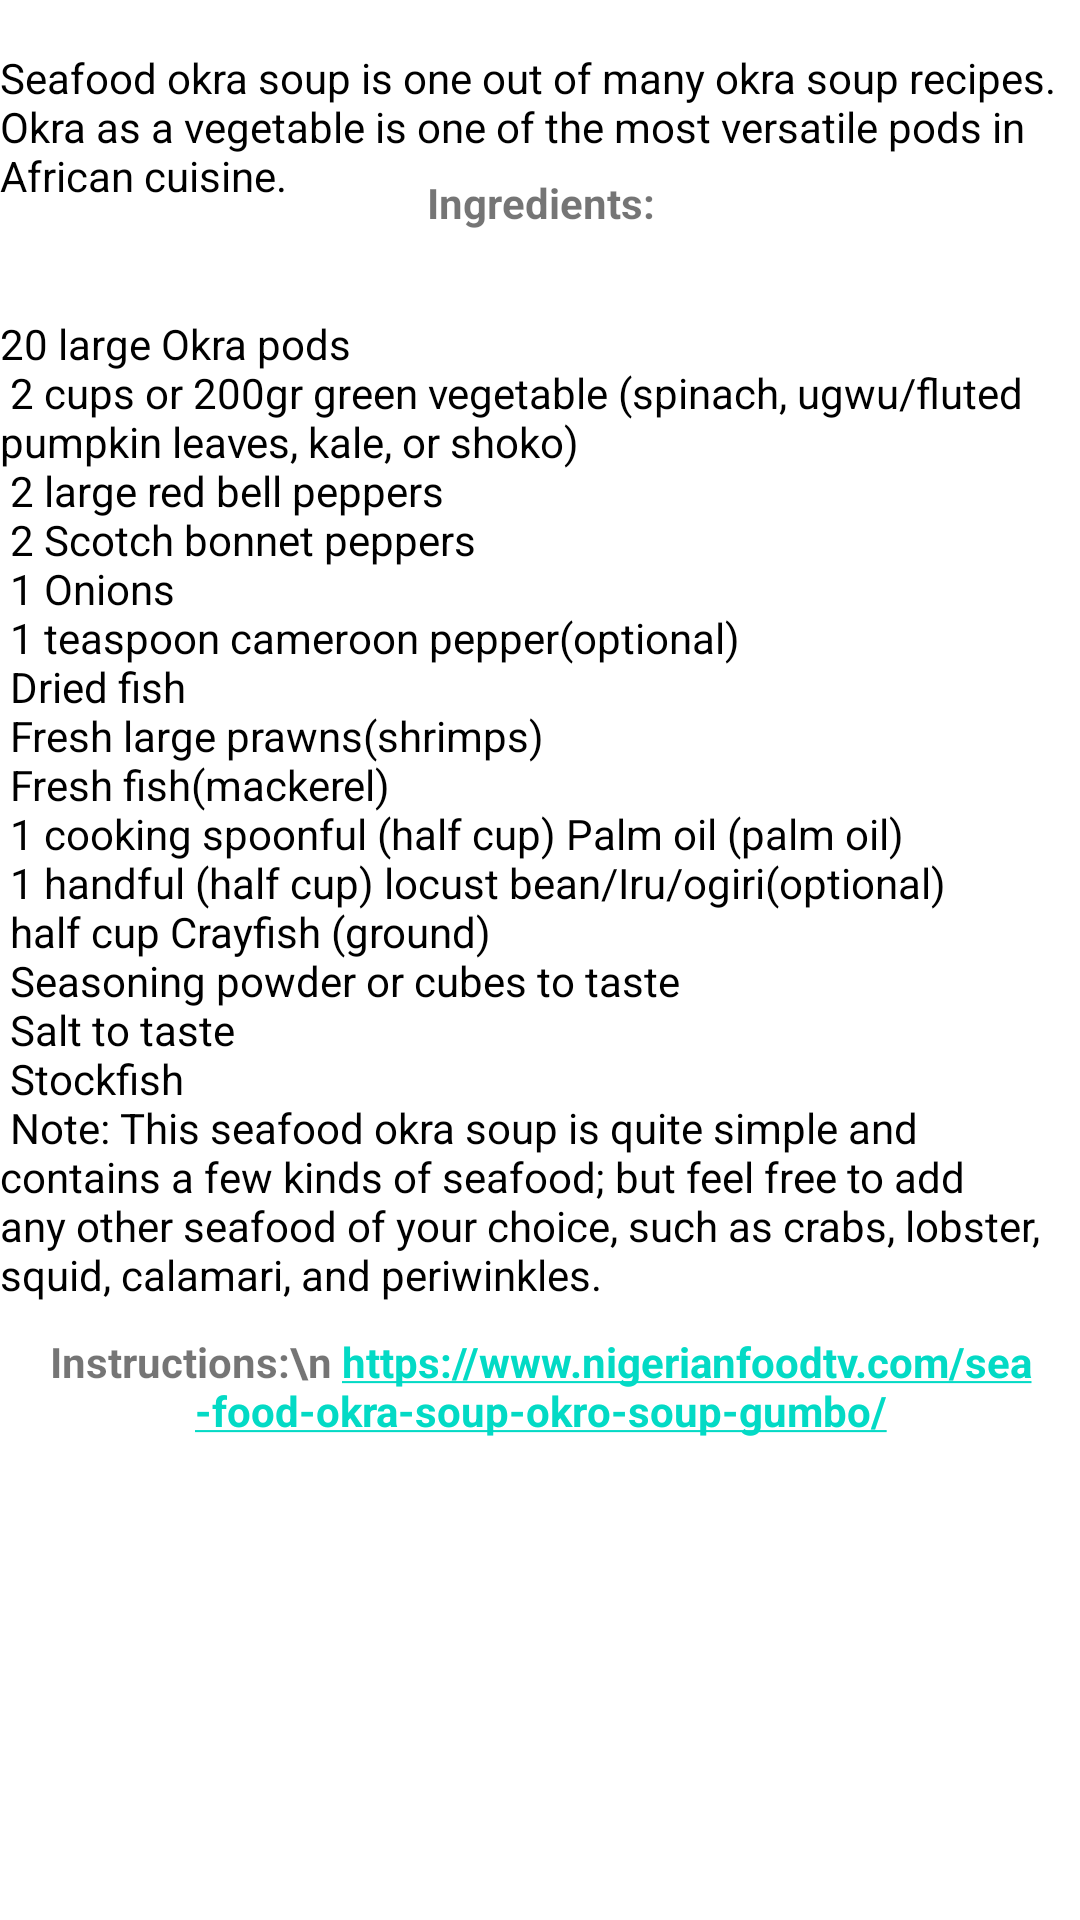

Reconstruct the res/layout file that produces this screen, plus the resources it refers to.
<!-- AndroidManifest.xml: application theme Theme.MesRecettes -->
<!-- res/layout/activity_item2.xml -->
<?xml version="1.0" encoding="utf-8"?>
<androidx.constraintlayout.widget.ConstraintLayout xmlns:android="http://schemas.android.com/apk/res/android"
    xmlns:app="http://schemas.android.com/apk/res-auto"
    xmlns:tools="http://schemas.android.com/tools"
    android:layout_width="match_parent"
    android:layout_height="match_parent"
    tools:context=".Item2Activity">


    <TextView
        android:id="@+id/Intro"
        android:layout_width="wrap_content"
        android:layout_height="wrap_content"

        android:layout_marginBottom="423dp"
        android:text="@string/nseafood_okra_soup_is_one_out_of_many_okra_soup_recipes_okra_as_a_vegetable_is_one_of_the_most_versatile_pods_in_african_cuisine"
        android:textColor="@color/black"
        android:textSize="14sp"
        app:layout_constraintEnd_toEndOf="parent"
        app:layout_constraintHorizontal_bias="0.0"
        app:layout_constraintStart_toStartOf="parent"
        app:layout_constraintTop_toTopOf="parent" />

    <TextView
        android:id="@+id/title"
        android:layout_width="wrap_content"
        android:layout_height="wrap_content"
        android:layout_marginTop="58dp"
        android:gravity="center"
        android:text="Ingredients:"
        android:textSize="14sp"
        android:textStyle="bold"
        app:layout_constraintEnd_toEndOf="parent"
        app:layout_constraintStart_toStartOf="parent"
        app:layout_constraintTop_toTopOf="@+id/Intro" />

    <TextView
        android:id="@+id/ingredients"
        android:layout_width="wrap_content"
        android:layout_height="wrap_content"
        android:layout_marginTop="28dp"
        android:text="@string/_20_large_okra_pods_n_2_cups_or_200gr_green_vegetable_spinach_ugwu_fluted_pumpkin_leaves_kale_or_shoko_n_2_large_red_bell_peppers_n_2_scotch_bonnet_peppers_n_1_onions_n_1_teaspoon_cameroon_pepper_optional_n_dried_fish_n_fresh_large_prawns_shrimps_n_fresh_fish_mackerel_n_1_cooking_spoonful_half_cup_palm_oil_palm_oil_n_1_handful_half_cup_locust_bean_iru_ogiri_optional_n_half_cup_crayfish_ground_n_seasoning_powder_or_cubes_to_taste_n_salt_to_taste_n_stockfish_n_note_this_seafood_okra_soup_is_quite_simple_and_contains_a_few_kinds_of_seafood_but_feel_free_to_add_any_other_seafood_of_your_choice_such_as_crabs_lobster_squid_calamari_and_periwinkles"
        android:textColor="@color/black"
        android:textSize="14sp"
        app:layout_constraintEnd_toEndOf="parent"
        app:layout_constraintHorizontal_bias="0.0"
        app:layout_constraintStart_toStartOf="parent"
        app:layout_constraintTop_toBottomOf="@+id/title" />

    <TextView
        android:id="@+id/title1"
        android:layout_width="wrap_content"
        android:layout_height="wrap_content"
        android:layout_marginTop="10dp"
        android:gravity="center"
        android:text="Instructions:\n https://www.nigerianfoodtv.com/sea-food-okra-soup-okro-soup-gumbo/"
        android:textSize="14sp"
        android:textStyle="bold"
        app:layout_constraintEnd_toEndOf="parent"
        app:layout_constraintStart_toStartOf="parent"
        app:layout_constraintTop_toBottomOf="@+id/ingredients"
        android:autoLink="web"
        />


</androidx.constraintlayout.widget.ConstraintLayout>
<!-- resources referenced by this layout -->
<resources>
  <color name="black">#FF000000</color>
  <string name="_20_large_okra_pods_n_2_cups_or_200gr_green_vegetable_spinach_ugwu_fluted_pumpkin_leaves_kale_or_shoko_n_2_large_red_bell_peppers_n_2_scotch_bonnet_peppers_n_1_onions_n_1_teaspoon_cameroon_pepper_optional_n_dried_fish_n_fresh_large_prawns_shrimps_n_fresh_fish_mackerel_n_1_cooking_spoonful_half_cup_palm_oil_palm_oil_n_1_handful_half_cup_locust_bean_iru_ogiri_optional_n_half_cup_crayfish_ground_n_seasoning_powder_or_cubes_to_taste_n_salt_to_taste_n_stockfish_n_note_this_seafood_okra_soup_is_quite_simple_and_contains_a_few_kinds_of_seafood_but_feel_free_to_add_any_other_seafood_of_your_choice_such_as_crabs_lobster_squid_calamari_and_periwinkles">20 large Okra pods\n 2 cups or 200gr green vegetable (spinach, ugwu/fluted pumpkin leaves, kale, or shoko)\n 2 large red bell peppers\n 2 Scotch bonnet peppers\n 1 Onions\n 1 teaspoon cameroon pepper(optional)\n Dried fish\n Fresh large prawns(shrimps)\n Fresh fish(mackerel)\n 1 cooking spoonful (half cup) Palm oil (palm oil) \n 1 handful (half cup) locust bean/Iru/ogiri(optional)\n half cup Crayfish (ground)\n Seasoning powder or cubes to taste\n Salt to taste\n Stockfish\n Note: This seafood okra soup is quite simple and contains a few kinds of seafood; but feel free to add any other seafood of your choice, such as crabs, lobster, squid, calamari, and periwinkles.</string>
  <string name="nseafood_okra_soup_is_one_out_of_many_okra_soup_recipes_okra_as_a_vegetable_is_one_of_the_most_versatile_pods_in_african_cuisine">\nSeafood okra soup is one out of many okra soup recipes. Okra as a vegetable is one of the most versatile pods in African cuisine.</string>
  <style name="Theme.MesRecettes" parent="Theme.MaterialComponents.DayNight.DarkActionBar">
          
          <item name="colorPrimary">@color/purple_500</item>
          <item name="colorPrimaryVariant">@color/purple_700</item>
          <item name="colorOnPrimary">@color/white</item>
          
          <item name="colorSecondary">@color/teal_200</item>
          <item name="colorSecondaryVariant">@color/teal_700</item>
          <item name="colorOnSecondary">@color/black</item>
          
          <item name="android:statusBarColor" tools:targetApi="l">?attr/colorPrimaryVariant</item>
          
      </style>
  <color name="purple_500">#4A0955</color>
  <color name="purple_700">#990000</color>
  <color name="white">#F1F1F1</color>
  <color name="teal_200">#FF03DAC5</color>
  <color name="teal_700">#FF018786</color>
</resources>
